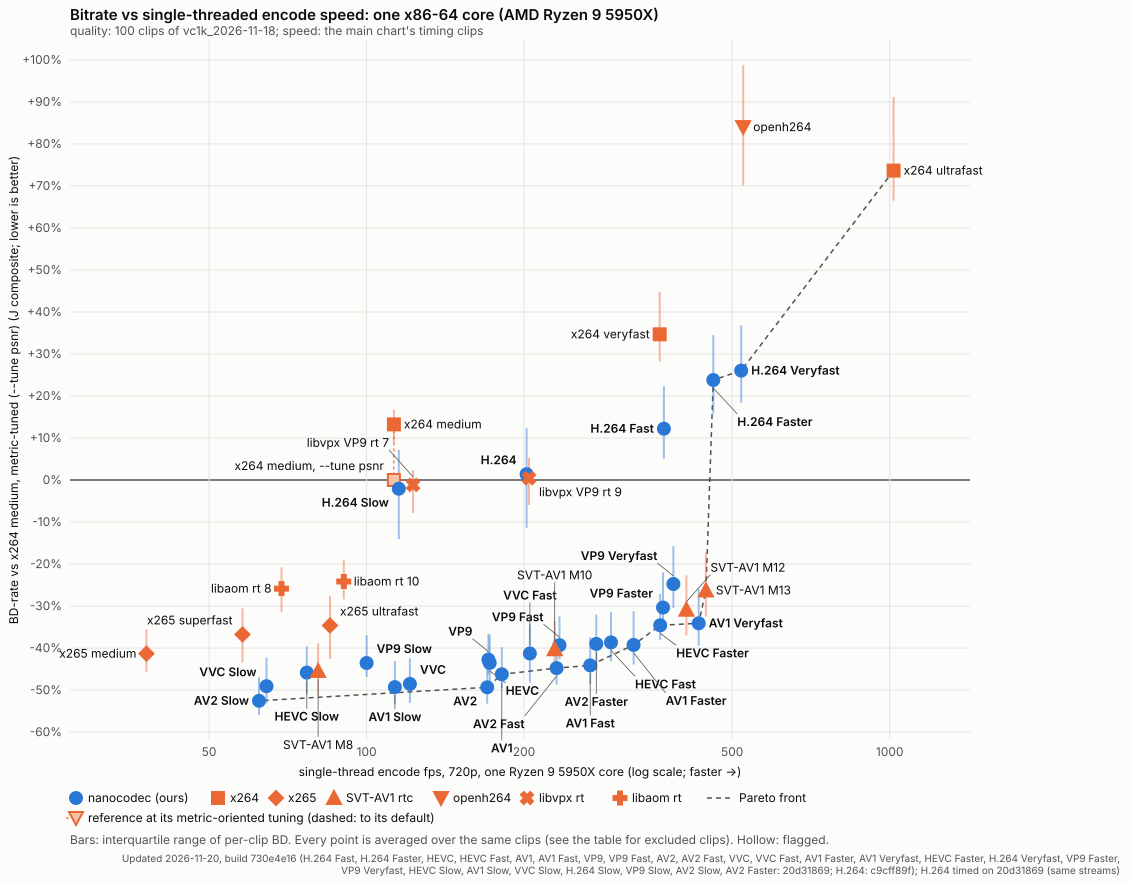

The data file committed next to this chart (first rows):
family, label, ours, bd_j_pct, bd_psnr_yuv_pct, bd_vmaf_v1_pct, iqr_low_pct, iqr_high_pct, clips_scored, clips, fps_x86, speed_vs_anchor, pareto, flagged, rate_invalid_points, clips_chained, bd_j_direct_pct, chained, bd_xpsnr_yuv_pct, xpsnr_clips
x264-medium~psnr, x264 medium, metric-tuned (--tune psnr), 0, 0.00, 0.00, 0.00, 0.00, 0.00, 100, 100, 112.8, 1.000, 0, 0, 20, 0, 0.00, , 0.00, 100
x264-medium, x264 medium, 0, 13.24, 7.28, 27.02, 8.92, 16.67, 100, 100, 112.8, 1.000, 0, 0, 18, 0, 13.24, , -10.02, 100
nanocodec-h264@slow, H.264 Slow, 1, -2.07, -7.85, -0.18, -14.06, 7.17, 100, 100, 115.3, 1.022, 0, 0, 0, 0, -2.07, , -9.94, 100
nanocodec-h264, H.264, 1, 1.39, -3.93, 3.03, -11.38, 12.33, 100, 100, 202.2, 1.793, 0, 0, 0, 0, 1.39, , -6.68, 100
nanocodec-h264@fast, H.264 Fast, 1, 12.21, 6.85, 13.55, 5.06, 22.33, 100, 100, 370.1, 3.282, 0, 0, 0, 0, 12.21, , 1.25, 100
nanocodec-h264@faster, H.264 Faster, 1, 23.81, 16.03, 27.23, 15.83, 34.50, 100, 100, 460.1, 4.080, 1, 0, 0, 0, 23.81, , 7.28, 100
nanocodec-h264@veryfast, H.264 Veryfast, 1, 26.06, 17.70, 31.78, 18.39, 36.82, 100, 100, 520.2, 4.613, 1, 0, 0, 0, 26.06, , 7.33, 100
nanocodec-hevc@slow, HEVC Slow, 1, -45.84, -47.41, -43.52, -51.05, -39.57, 100, 100, 76.89, 0.682, 0, 0, 0, 0, -45.84, , -56.77, 100
nanocodec-hevc, HEVC, 1, -43.54, -45.09, -41.58, -48.88, -36.83, 100, 100, 171.9, 1.525, 0, 0, 0, 0, -43.54, , -54.83, 100
nanocodec-hevc@fast, HEVC Fast, 1, -38.64, -39.19, -34.85, -43.12, -31.34, 100, 100, 293.2, 2.600, 0, 0, 0, 0, -38.64, , -49.26, 100
nanocodec-hevc@faster, HEVC Faster, 1, -34.58, -34.78, -30.98, -38.02, -27.13, 100, 100, 364.2, 3.230, 1, 0, 0, 0, -34.58, , -44.03, 100
nanocodec-av1@slow, AV1 Slow, 1, -49.29, -52.88, -45.24, -53.28, -43.08, 100, 100, 113.3, 1.005, 0, 0, 0, 0, -49.29, , -59.59, 97
nanocodec-av1, AV1, 1, -46.25, -49.91, -43.39, -49.59, -39.81, 100, 100, 181.4, 1.608, 1, 0, 0, 0, -46.25, , -55.62, 98
nanocodec-av1@fast, AV1 Fast, 1, -44.13, -47.42, -40.80, -48.61, -37.45, 100, 100, 267.6, 2.373, 1, 0, 0, 0, -44.13, , -53.65, 100
nanocodec-av1@faster, AV1 Faster, 1, -39.24, -40.55, -38.93, -43.90, -31.21, 100, 100, 323.9, 2.872, 1, 0, 0, 0, -39.24, , -48.77, 100
nanocodec-av1@veryfast, AV1 Veryfast, 1, -34.09, -35.00, -31.10, -39.41, -25.98, 100, 100, 431.4, 3.826, 1, 0, 0, 0, -34.09, , -44.74, 100
nanocodec-vp9@slow, VP9 Slow, 1, -43.55, -50.23, -36.00, -46.87, -36.93, 100, 100, 100, 0.887, 0, 0, 0, 0, -43.55, , -58.86, 96
nanocodec-vp9, VP9, 1, -42.73, -49.56, -35.71, -46.24, -36.61, 100, 100, 171, 1.516, 0, 0, 0, 0, -42.73, , -58.05, 96
nanocodec-vp9@fast, VP9 Fast, 1, -39.31, -45.26, -32.37, -42.71, -32.43, 100, 100, 233.7, 2.073, 0, 0, 0, 0, -39.31, , -55.28, 98
nanocodec-vp9@faster, VP9 Faster, 1, -30.34, -31.61, -27.18, -34.70, -21.96, 100, 100, 368.7, 3.270, 0, 0, 0, 0, -30.34, , -39.98, 100
nanocodec-vp9@veryfast, VP9 Veryfast, 1, -24.76, -28.41, -21.52, -30.43, -15.75, 100, 100, 385.9, 3.423, 0, 0, 0, 0, -24.76, , -38.18, 100
nanocodec-av2@slow, AV2 Slow, 1, -52.55, -55.83, -51.49, -55.88, -46.98, 100, 100, 62.29, 0.552, 1, 0, 0, 0, -52.55, , -61.17, 98
nanocodec-av2, AV2, 1, -49.34, -52.94, -48.57, -53.25, -43.20, 100, 100, 170.1, 1.508, 1, 0, 0, 0, -49.34, , -58.66, 98
nanocodec-av2@fast, AV2 Fast, 1, -44.77, -46.42, -42.84, -48.66, -37.84, 100, 100, 230.8, 2.047, 1, 0, 0, 0, -44.77, , -53.05, 100
nanocodec-av2@faster, AV2 Faster, 1, -39.01, -39.40, -37.01, -45.19, -32.00, 100, 100, 274.8, 2.437, 0, 0, 0, 0, -39.01, , -47.42, 100
nanocodec-vvc@slow, VVC Slow, 1, -49.07, -50.27, -47.23, -53.13, -42.25, 100, 100, 64.39, 0.571, 0, 0, 0, 0, -49.07, , -57.76, 97
nanocodec-vvc, VVC, 1, -48.51, -49.52, -46.72, -53.04, -42.43, 100, 100, 121, 1.073, 0, 0, 0, 0, -48.51, , -57.06, 98
nanocodec-vvc@fast, VVC Fast, 1, -41.29, -42.21, -41.91, -48.21, -34.39, 100, 100, 205.2, 1.819, 0, 0, 0, 0, -41.29, , -50.57, 100
openh264-baseline, openh264, 0, 84.01, 77.16, 106.8, 70.12, 98.74, 100, 100, 524.6, 4.653, 0, 0, 129, 0, 84.01, , 59.51, 98
x264-ultrafast, x264 ultrafast, 0, 73.65, 76.60, 57.26, 66.48, 91.17, 100, 100, 1017, 9.018, 1, 0, 0, 0, 73.65, , 76.07, 99
x264-veryfast, x264 veryfast, 0, 34.69, 25.05, 48.68, 28.19, 44.81, 100, 100, 363.3, 3.222, 0, 0, 0, 0, 34.69, , 10.38, 100
x265-ultrafast, x265 ultrafast, 0, -34.61, -34.63, -29.97, -42.56, -27.54, 100, 100, 85.13, 0.755, 0, 0, 0, 0, -34.61, , -43.98, 100
x265-superfast, x265 superfast, 0, -36.75, -36.77, -32.79, -43.43, -30.55, 100, 100, 57.92, 0.514, 0, 0, 0, 0, -36.75, , -45.45, 100
x265-medium, x265 medium, 0, -41.33, -41.24, -36.60, -45.66, -35.53, 100, 100, 37.96, 0.337, 0, 0, 1, 0, -41.33, , -51.70, 100
svtav1-m8, SVT-AV1 M8, 0, -45.46, -48.81, -38.26, -51.34, -38.86, 100, 100, 80.80, 0.717, 0, 0, 2, 0, -45.46, , -56.40, 99
svtav1-m10, SVT-AV1 M10, 0, -40.28, -43.89, -34.17, -45.85, -33.53, 100, 100, 228.9, 2.030, 0, 0, 2, 0, -40.28, , -53.37, 99
svtav1-m12, SVT-AV1 M12, 0, -30.87, -31.80, -28.42, -37.00, -22.68, 100, 100, 408.6, 3.624, 0, 0, 2, 0, -30.87, , -40.96, 100
svtav1-m13, SVT-AV1 M13, 0, -26.28, -27.31, -24.11, -32.55, -17.29, 100, 100, 445.4, 3.949, 1, 0, 2, 0, -26.28, , -36.83, 100
libvpx-vp9-cpu7, libvpx VP9 rt 7, 0, -1.16, -1.38, 3.70, -7.82, 2.39, 100, 100, 122.7, 1.088, 0, 0, 56, 0, -1.16, , -7.02, 100
libvpx-vp9-cpu9, libvpx VP9 rt 9, 0, 0.44, 1.61, 5.61, -5.91, 5.25, 100, 100, 204.4, 1.813, 0, 0, 55, 0, 0.44, , -3.94, 100
libaom-av1-cpu8, libaom rt 8, 0, -25.83, -26.78, -18.22, -31.42, -20.76, 100, 100, 68.76, 0.610, 0, 0, 37, 0, -25.83, , -33.67, 100
libaom-av1-cpu10, libaom rt 10, 0, -24.14, -26.47, -16.93, -28.38, -19.04, 100, 100, 90.47, 0.802, 0, 0, 32, 0, -24.14, , -33.22, 100
